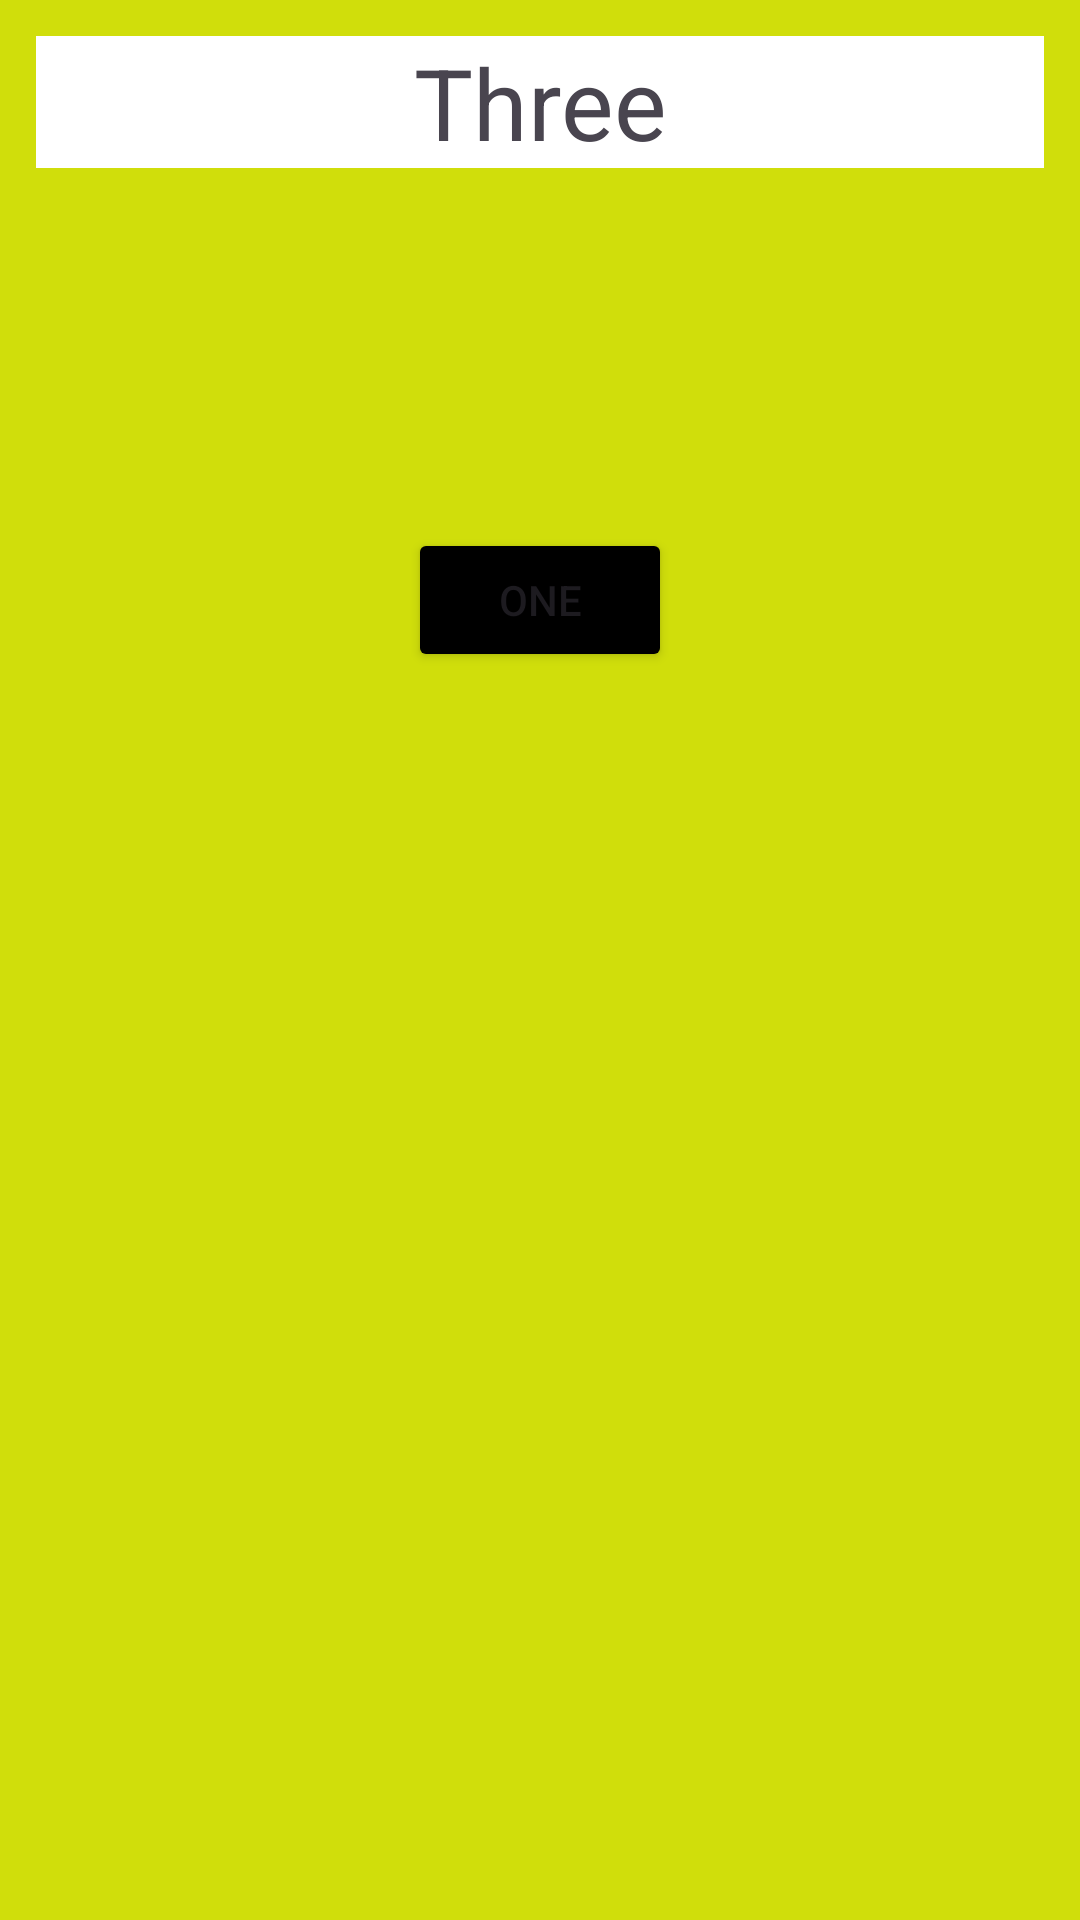

Layout XML and referenced resources for this Android screen:
<!-- AndroidManifest.xml: application theme Theme.Aula02_Android -->
<!-- res/layout/fragment_three.xml -->
<?xml version="1.0" encoding="utf-8"?>
<FrameLayout xmlns:android="http://schemas.android.com/apk/res/android"
    xmlns:tools="http://schemas.android.com/tools"
    android:layout_width="match_parent"
    android:layout_height="match_parent"
    tools:context=".Three">

    <LinearLayout
        android:layout_width="match_parent"
        android:layout_height="match_parent"
        android:background="@color/yellow"
        android:orientation="vertical"
        android:padding="12dp">

        <TextView
            android:layout_width="match_parent"
            android:layout_height="wrap_content"
            android:background="@color/white"
            android:text="Three"
            android:textAlignment="center"
            android:textSize="33dp">

        </TextView>

        <Button

            android:id="@+id/bt_goOne_selos"
            android:layout_marginTop="120dp"
            android:layout_width="wrap_content"
            android:layout_height="wrap_content"
            android:text="One"
            android:backgroundTint="@color/black"
            android:layout_gravity="center_horizontal"
            >


        </Button>

    </LinearLayout>

</FrameLayout>
<!-- resources referenced by this layout -->
<resources>
  <color name="black">#FF000000</color>
  <color name="white">#FFFFFFFF</color>
  <color name="yellow">#d0de0b</color>
  <style name="Theme.Aula02_Android" parent="Base.Theme.Aula02_Android" />
  <style name="Base.Theme.Aula02_Android" parent="Theme.Material3.DayNight.NoActionBar">
          
          
      </style>
</resources>
